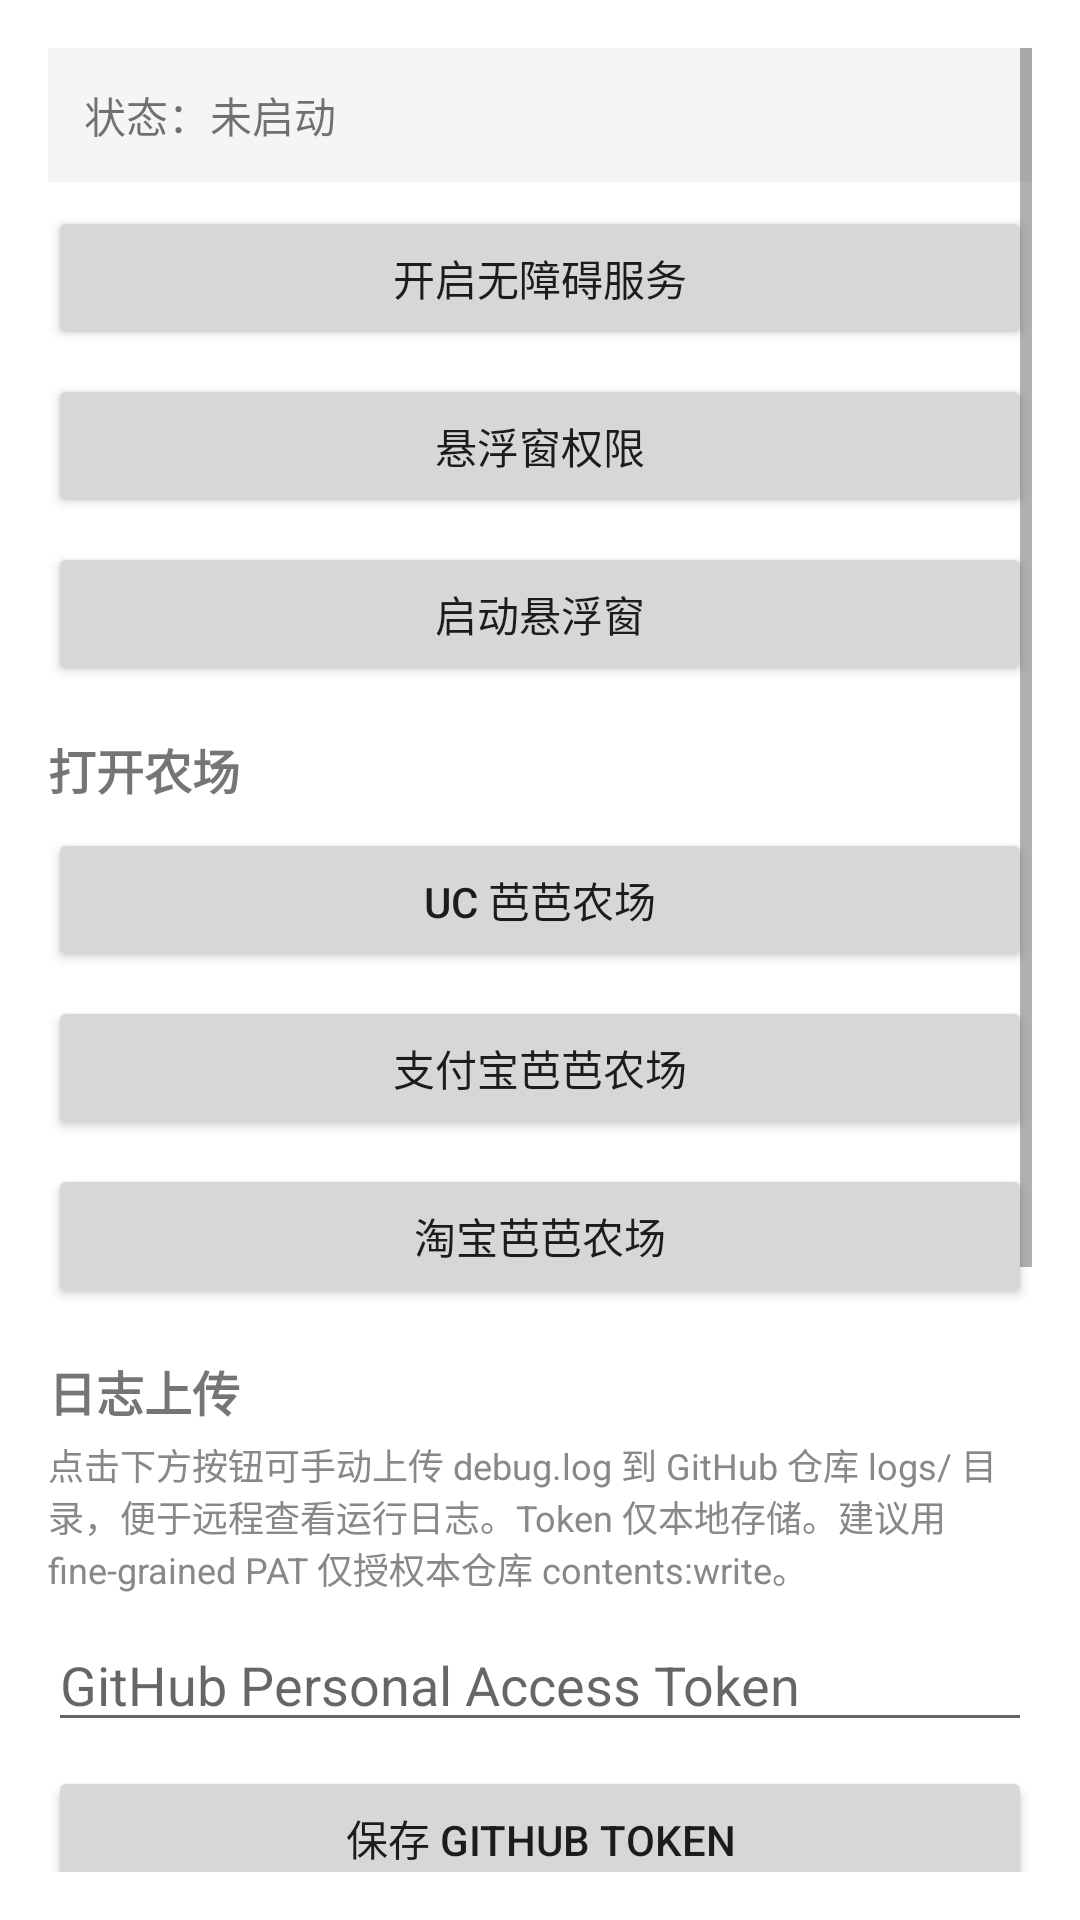

Android layout source for this screen:
<!-- AndroidManifest.xml: application theme Theme.BBNCFarmBot -->
<!-- res/layout/activity_main.xml -->
<?xml version="1.0" encoding="utf-8"?>
<ScrollView xmlns:android="http://schemas.android.com/apk/res/android"
    android:layout_width="match_parent"
    android:layout_height="match_parent"
    android:padding="16dp">

    <LinearLayout
        android:layout_width="match_parent"
        android:layout_height="wrap_content"
        android:orientation="vertical">

        
        <TextView
            android:id="@+id/tvStatus"
            android:layout_width="match_parent"
            android:layout_height="wrap_content"
            android:padding="12dp"
            android:text="状态：未启动"
            android:textSize="14sp"
            android:background="#F5F5F5" />

        
        <Button
            android:id="@+id/btnOpenAccessibility"
            android:layout_width="match_parent"
            android:layout_height="wrap_content"
            android:layout_marginTop="8dp"
            android:text="开启无障碍服务" />

        <Button
            android:id="@+id/btnRequestOverlay"
            android:layout_width="match_parent"
            android:layout_height="wrap_content"
            android:layout_marginTop="8dp"
            android:text="悬浮窗权限" />

        <Button
            android:id="@+id/btnStartFloating"
            android:layout_width="match_parent"
            android:layout_height="wrap_content"
            android:layout_marginTop="8dp"
            android:text="启动悬浮窗" />

        
        <TextView
            android:layout_width="match_parent"
            android:layout_height="wrap_content"
            android:layout_marginTop="16dp"
            android:text="打开农场"
            android:textStyle="bold"
            android:textSize="16sp" />

        <Button
            android:id="@+id/btnOpenFarm"
            android:layout_width="match_parent"
            android:layout_height="wrap_content"
            android:layout_marginTop="8dp"
            android:text="UC 芭芭农场" />

        <Button
            android:id="@+id/btnOpenAlipayFarm"
            android:layout_width="match_parent"
            android:layout_height="wrap_content"
            android:layout_marginTop="8dp"
            android:text="支付宝芭芭农场" />

        <Button
            android:id="@+id/btnOpenTaobaoFarm"
            android:layout_width="match_parent"
            android:layout_height="wrap_content"
            android:layout_marginTop="8dp"
            android:text="淘宝芭芭农场" />

        
        <TextView
            android:layout_width="match_parent"
            android:layout_height="wrap_content"
            android:layout_marginTop="16dp"
            android:text="日志上传"
            android:textStyle="bold"
            android:textSize="16sp" />

        <TextView
            android:layout_width="match_parent"
            android:layout_height="wrap_content"
            android:layout_marginTop="4dp"
            android:textSize="12sp"
            android:textColor="#888888"
            android:text="点击下方按钮可手动上传 debug.log 到 GitHub 仓库 logs/ 目录，便于远程查看运行日志。Token 仅本地存储。建议用 fine-grained PAT 仅授权本仓库 contents:write。" />

        <EditText
            android:id="@+id/etGhToken"
            android:layout_width="match_parent"
            android:layout_height="wrap_content"
            android:layout_marginTop="8dp"
            android:hint="GitHub Personal Access Token"
            android:inputType="textPassword" />

        <Button
            android:id="@+id/btnSaveGhToken"
            android:layout_width="match_parent"
            android:layout_height="wrap_content"
            android:layout_marginTop="8dp"
            android:text="保存 GitHub Token" />

        <TextView
            android:id="@+id/tvGhTokenStatus"
            android:layout_width="match_parent"
            android:layout_height="wrap_content"
            android:layout_marginTop="4dp"
            android:textSize="12sp"
            android:textColor="#888888" />

        <Button
            android:id="@+id/btnTestUpload"
            android:layout_width="match_parent"
            android:layout_height="wrap_content"
            android:layout_marginTop="8dp"
            android:text="立即测试上传日志" />

        <TextView
            android:id="@+id/tvUploadResult"
            android:layout_width="match_parent"
            android:layout_height="wrap_content"
            android:layout_marginTop="4dp"
            android:textSize="12sp"
            android:textColor="#888888"
            android:text="点上面按钮立即上传当前日志，验证 Token 是否有效" />

        
        <TextView
            android:layout_width="match_parent"
            android:layout_height="wrap_content"
            android:layout_marginTop="16dp"
            android:text="答题 AI（智谱 GLM）"
            android:textStyle="bold"
            android:textSize="16sp" />

        <TextView
            android:layout_width="match_parent"
            android:layout_height="wrap_content"
            android:layout_marginTop="4dp"
            android:textSize="12sp"
            android:textColor="#888888"
            android:text="答题任务只有两个选项且仅一次机会，调用智谱 GLM-4-Flash（免费）获取答案后作答。API Key 仅本地存储，需在智谱开放平台申请。" />

        <EditText
            android:id="@+id/etGlmApiKey"
            android:layout_width="match_parent"
            android:layout_height="wrap_content"
            android:layout_marginTop="8dp"
            android:hint="智谱 GLM API Key"
            android:inputType="textPassword" />

        <Button
            android:id="@+id/btnSaveGlmApiKey"
            android:layout_width="match_parent"
            android:layout_height="wrap_content"
            android:layout_marginTop="8dp"
            android:text="保存 GLM API Key" />

        <TextView
            android:id="@+id/tvGlmApiKeyStatus"
            android:layout_width="match_parent"
            android:layout_height="wrap_content"
            android:layout_marginTop="4dp"
            android:textSize="12sp"
            android:textColor="#888888" />

    </LinearLayout>
</ScrollView>
<!-- resources referenced by this layout -->
<resources>
  <style name="Theme.BBNCFarmBot" parent="Theme.MaterialComponents.DayNight.NoActionBar">
          <item name="colorPrimary">@color/green_primary</item>
          <item name="colorPrimaryVariant">@color/green_dark</item>
          <item name="colorOnPrimary">@color/white</item>
          <item name="colorSecondary">@color/red_primary</item>
          <item name="colorOnSecondary">@color/white</item>
      </style>
  <color name="green_primary">#4CAF50</color>
  <color name="green_dark">#388E3C</color>
  <color name="white">#FFFFFF</color>
  <color name="red_primary">#E53935</color>
</resources>
